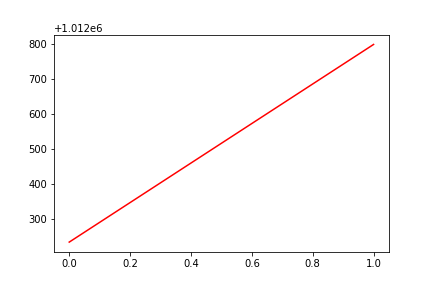

Values plotted in this chart, from the file beside it:
, date, assets
0, 0, 1012235
1, 20161005, 1012798
